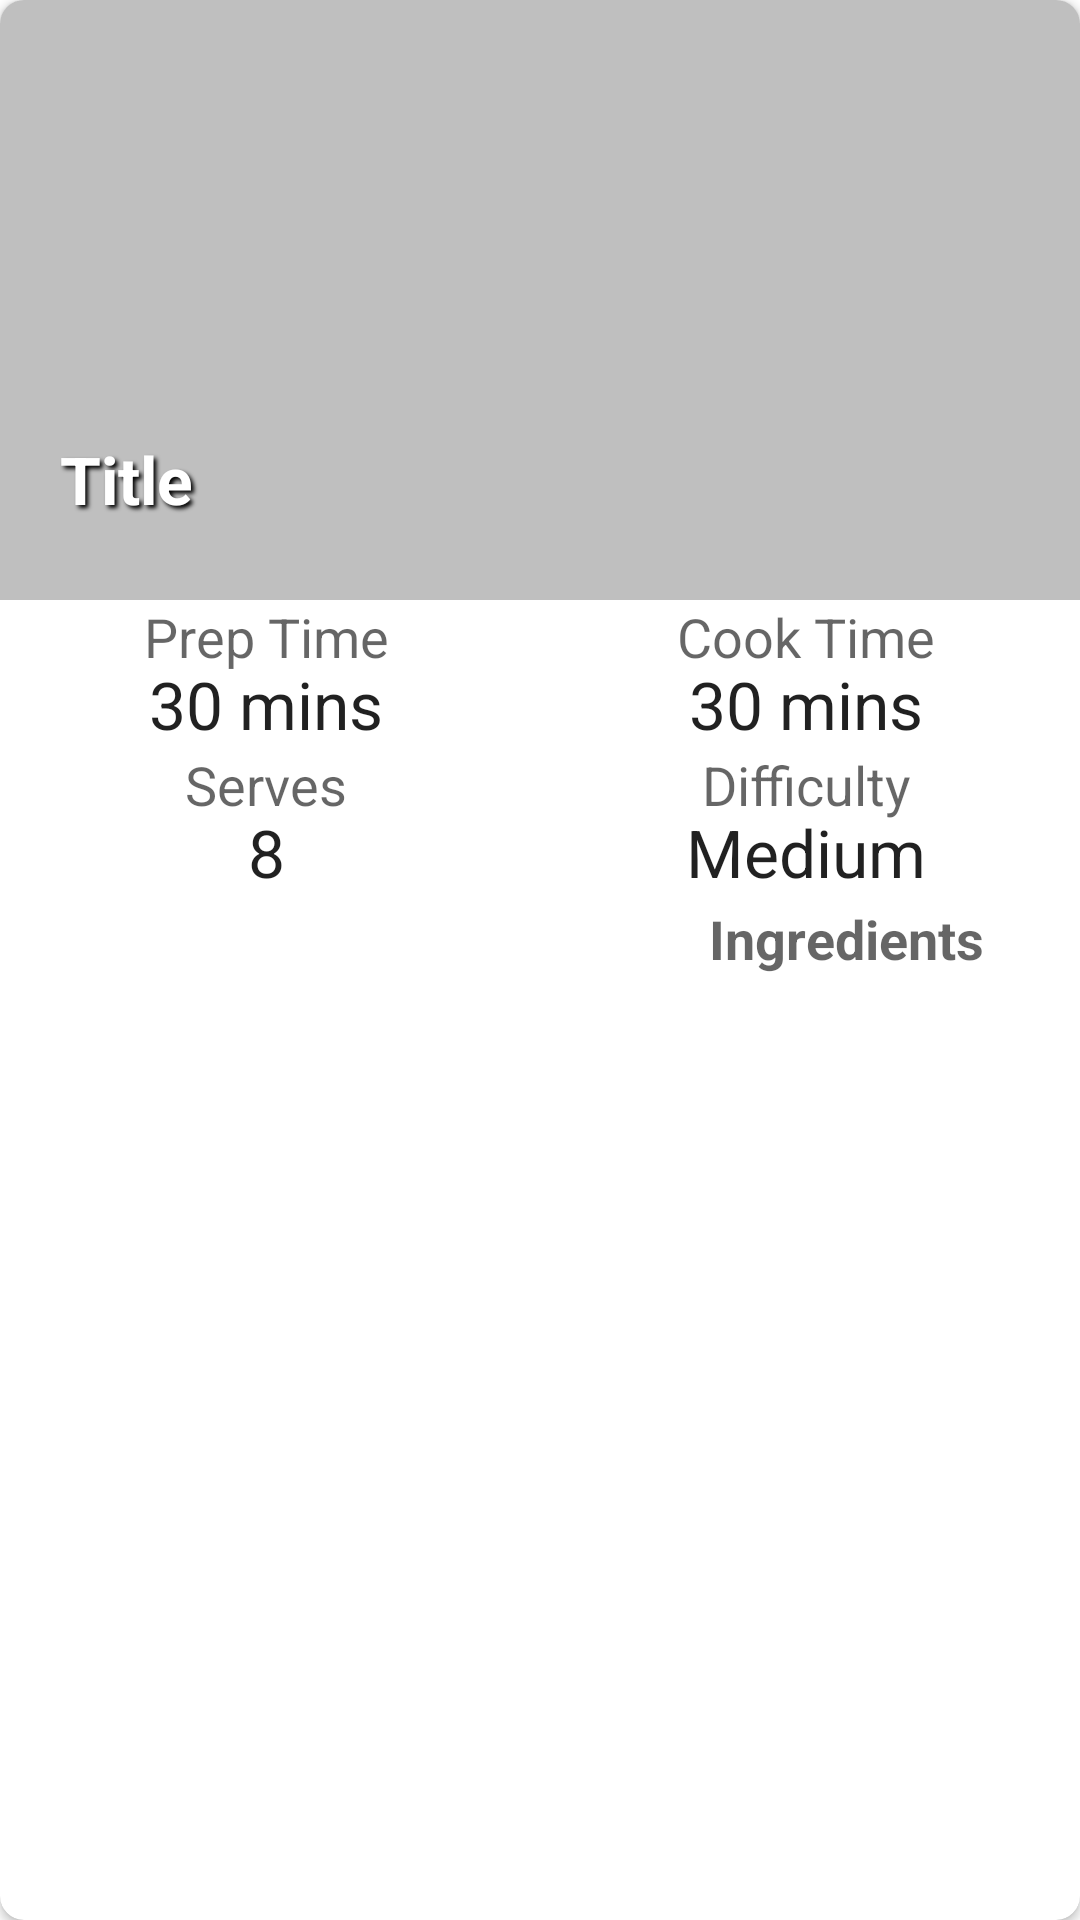

Here is an Android app screen rendered from its layout file. Give the layout XML and the strings, colors and styles it references.
<!-- AndroidManifest.xml: application theme Theme.GroceryListApp -->
<!-- res/layout/recipe_item.xml -->
<?xml version="1.0" encoding="utf-8"?>
<androidx.cardview.widget.CardView xmlns:android="http://schemas.android.com/apk/res/android"
    xmlns:app="http://schemas.android.com/apk/res-auto"
    xmlns:tools="http://schemas.android.com/tools"
    android:layout_width="match_parent"
    android:layout_height="wrap_content"
    android:layout_margin="8dp"
    app:cardCornerRadius="8dp"
    tools:ignore="MissingConstraints">

    <RelativeLayout
        android:layout_width="match_parent"
        android:layout_height="wrap_content"
        android:orientation="vertical">

    <ImageView
        android:id="@+id/recipe_image"
        android:layout_width="match_parent"
        android:layout_height="200dp"
        android:scaleType="centerCrop"
        android:src="#88888888" />

    <TextView
        android:id="@+id/recipe_title"
        android:layout_width="match_parent"
        android:layout_height="wrap_content"
        android:layout_marginLeft="20dp"
        android:layout_marginTop="145dp"
        android:maxLines="2"
        android:shadowColor="#000000"
        android:shadowDx="3"
        android:shadowDy="3"
        android:shadowRadius="3"
        android:text="Title"
        android:textAppearance="?android:textAppearanceLarge"
        android:textColor="@color/white"
        android:textStyle="bold"
        android:layout_marginStart="20dp" />
    <TableLayout
        android:id="@+id/prep_table"
        android:layout_width="match_parent"
        android:layout_height="wrap_content"
        android:layout_below="@id/recipe_image"
        android:background="@color/white">

        <TableRow
            android:layout_width="0dp"
            android:layout_height="wrap_content">

            <RelativeLayout
                android:layout_width="match_parent"
                android:layout_height="match_parent"
                android:layout_weight="1">

                <TextView
                    android:layout_width="match_parent"
                    android:layout_height="wrap_content"
                    android:gravity="center"
                    android:text="Prep Time"
                    android:textAppearance="?android:textAppearanceMedium" />

                <TextView
                    android:id="@+id/prep_time"
                    android:layout_width="match_parent"
                    android:layout_height="wrap_content"
                    android:layout_marginTop="20dp"
                    android:gravity="center"
                    android:text="30 mins"
                    android:textAppearance="?android:textAppearanceLarge" />
            </RelativeLayout>

            <RelativeLayout
                android:layout_width="match_parent"
                android:layout_height="match_parent"
                android:layout_weight="1">

                <TextView
                    android:layout_width="match_parent"
                    android:layout_height="wrap_content"
                    android:gravity="center"
                    android:text="Cook Time"
                    android:textAppearance="?android:textAppearanceMedium" />

                <TextView
                    android:id="@+id/cook_time"
                    android:layout_width="match_parent"
                    android:layout_height="wrap_content"
                    android:layout_marginTop="20dp"
                    android:gravity="center"
                    android:text="30 mins"
                    android:textAppearance="?android:textAppearanceLarge" />
            </RelativeLayout>
        </TableRow>

        <TableRow
            android:layout_width="0dp"
            android:layout_height="wrap_content">

            <RelativeLayout
                android:layout_width="match_parent"
                android:layout_height="match_parent"
                android:layout_weight="1">

                <TextView
                    android:layout_width="match_parent"
                    android:layout_height="wrap_content"
                    android:gravity="center"
                    android:text="Serves"
                    android:textAppearance="?android:textAppearanceMedium" />

                <TextView
                    android:id="@+id/serves_number"
                    android:layout_width="match_parent"
                    android:layout_height="wrap_content"
                    android:layout_marginTop="20dp"
                    android:gravity="center"
                    android:text="8"
                    android:textAppearance="?android:textAppearanceLarge" />
            </RelativeLayout>

            <RelativeLayout
                android:layout_width="match_parent"
                android:layout_height="match_parent"
                android:layout_weight="1">

                <TextView
                    android:layout_width="match_parent"
                    android:layout_height="wrap_content"
                    android:gravity="center"
                    android:text="Difficulty"
                    android:textAppearance="?android:textAppearanceMedium" />

                <TextView
                    android:id="@+id/difficulty"
                    android:layout_width="match_parent"
                    android:layout_height="wrap_content"
                    android:layout_marginTop="20dp"
                    android:gravity="center"
                    android:text="Medium"
                    android:textAppearance="?android:textAppearanceLarge" />
            </RelativeLayout>

        </TableRow>
    </TableLayout>

        <LinearLayout
            android:layout_width="match_parent"
            android:layout_height="30dp"
            android:layout_below="@id/prep_table"
            android:gravity="end"
            android:id="@+id/ingredients_label"
            android:orientation="horizontal">
            <TextView
                android:layout_width="wrap_content"
                android:layout_height="wrap_content"
                android:text="Ingredients"
                android:textStyle="bold"
                android:textAppearance="?android:textAppearanceMedium"
                android:padding="2dp"/>
            <ImageButton
                android:layout_width="30dp"
                android:layout_height="30dp"
                android:background="@drawable/ic_dropdown"
                android:id="@+id/ingredients_dropdown"/>
        </LinearLayout>
        <LinearLayout
            android:layout_width="wrap_content"
            android:layout_height="wrap_content"
            android:layout_below="@id/ingredients_label">
            <TextView
                android:id="@+id/ingredients_text"
                android:padding="20dp"
                android:layout_width="match_parent"
                android:layout_height="match_parent"
                android:visibility="gone"
                android:text="alabala\n alabalaaaportocale \n dadadadadada"
                android:textAppearance="?android:textAppearanceLarge"/>
        </LinearLayout>
    </RelativeLayout>
</androidx.cardview.widget.CardView>
<!-- resources referenced by this layout -->
<resources>
  <color name="white">#FFFFFFFF</color>
  <style name="Theme.GroceryListApp" parent="Theme.MaterialComponents.DayNight.NoActionBar">
          
          <item name="colorPrimary">@color/purple_500</item>
          <item name="colorPrimaryVariant">@color/purple_700</item>
          <item name="colorOnPrimary">@color/white</item>
          
          <item name="colorSecondary">@color/teal_200</item>
          <item name="colorSecondaryVariant">@color/teal_700</item>
          <item name="colorOnSecondary">@color/black</item>
          
          <item name="android:statusBarColor" tools:targetApi="l">?attr/colorPrimaryVariant</item>
          
      </style>
  <color name="purple_500">#FF6200EE</color>
  <color name="purple_700">#FF3700B3</color>
  <color name="teal_200">#39B57F</color>
  <color name="teal_700">#FF018786</color>
  <color name="black">#FF000000</color>
</resources>
